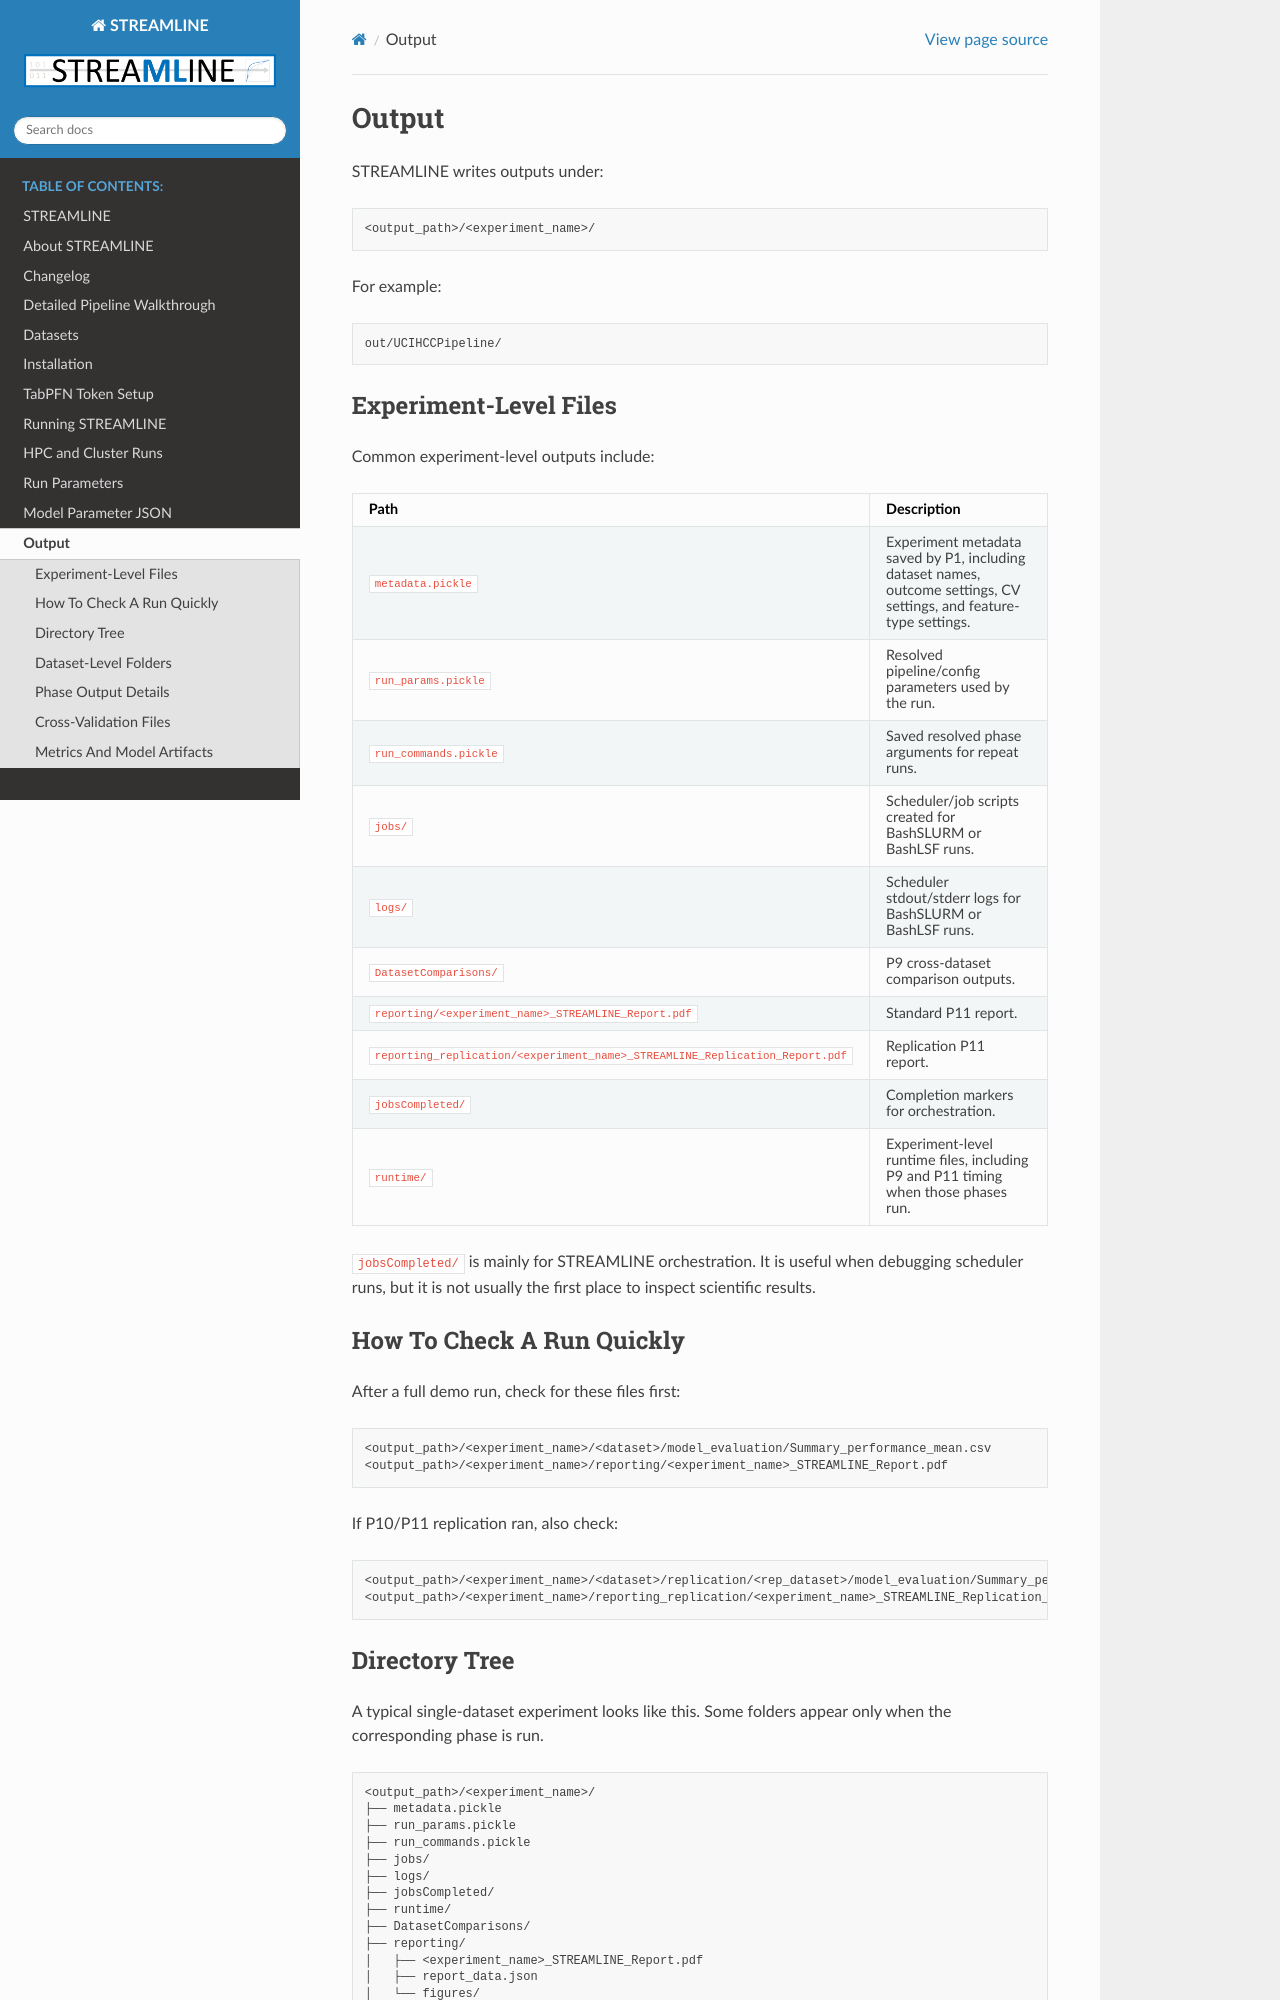

repository: UrbsLab/STREAMLINE · page: output.html · generator: sphinx

# Output

STREAMLINE writes outputs under:

```text
<output_path>/<experiment_name>/
```

For example:

```text
out/UCIHCCPipeline/
```

## Experiment-Level Files

Common experiment-level outputs include:

| Path | Description |
| --- | --- |
| `metadata.pickle` | Experiment metadata saved by P1, including dataset names, outcome settings, CV settings, and feature-type settings. |
| `run_params.pickle` | Resolved pipeline/config parameters used by the run. |
| `run_commands.pickle` | Saved resolved phase arguments for repeat runs. |
| `jobs/` | Scheduler/job scripts created for BashSLURM or BashLSF runs. |
| `logs/` | Scheduler stdout/stderr logs for BashSLURM or BashLSF runs. |
| `DatasetComparisons/` | P9 cross-dataset comparison outputs. |
| `reporting/<experiment_name>_STREAMLINE_Report.pdf` | Standard P11 report. |
| `reporting_replication/<experiment_name>_STREAMLINE_Replication_Report.pdf` | Replication P11 report. |
| `jobsCompleted/` | Completion markers for orchestration. |
| `runtime/` | Experiment-level runtime files, including P9 and P11 timing when those phases run. |

`jobsCompleted/` is mainly for STREAMLINE orchestration. It is useful when
debugging scheduler runs, but it is not usually the first place to inspect
scientific results.

## How To Check A Run Quickly

After a full demo run, check for these files first:

```text
<output_path>/<experiment_name>/<dataset>/model_evaluation/Summary_performance_mean.csv
<output_path>/<experiment_name>/reporting/<experiment_name>_STREAMLINE_Report.pdf
```

If P10/P11 replication ran, also check:

```text
<output_path>/<experiment_name>/<dataset>/replication/<rep_dataset>/model_evaluation/Summary_performance_mean.csv
<output_path>/<experiment_name>/reporting_replication/<experiment_name>_STREAMLINE_Replication_Report.pdf
```

## Directory Tree

A typical single-dataset experiment looks like this. Some folders appear only
when the corresponding phase is run.

```text
<output_path>/<experiment_name>/
├── metadata.pickle
├── run_params.pickle
├── run_commands.pickle
├── jobs/
├── logs/
├── jobsCompleted/
├── runtime/
├── DatasetComparisons/
├── reporting/
│   ├── <experiment_name>_STREAMLINE_Report.pdf
│   ├── report_data.json
│   └── figures/
├── reporting_replication/
│   ├── <experiment_name>_STREAMLINE_Replication_Report.pdf
│   ├── report_data.json
│   └── figures/
└── <dataset>/
    ├── exploratory/
    ├── CVDatasets/
    ├── impute_scale/
    ├── feature_learning/
    ├── feature_importance/
    ├── feature_selection/
    ├── models/
    ├── model_evaluation/
    ├── ensemble_evaluation/
    ├── runtime/
    └── replication/
```

For multi-dataset experiments, STREAMLINE creates one `<dataset>/` folder for
each input dataset under the same experiment root. P9 writes
`DatasetComparisons/` only when at least two dataset folders are available for
comparison.
